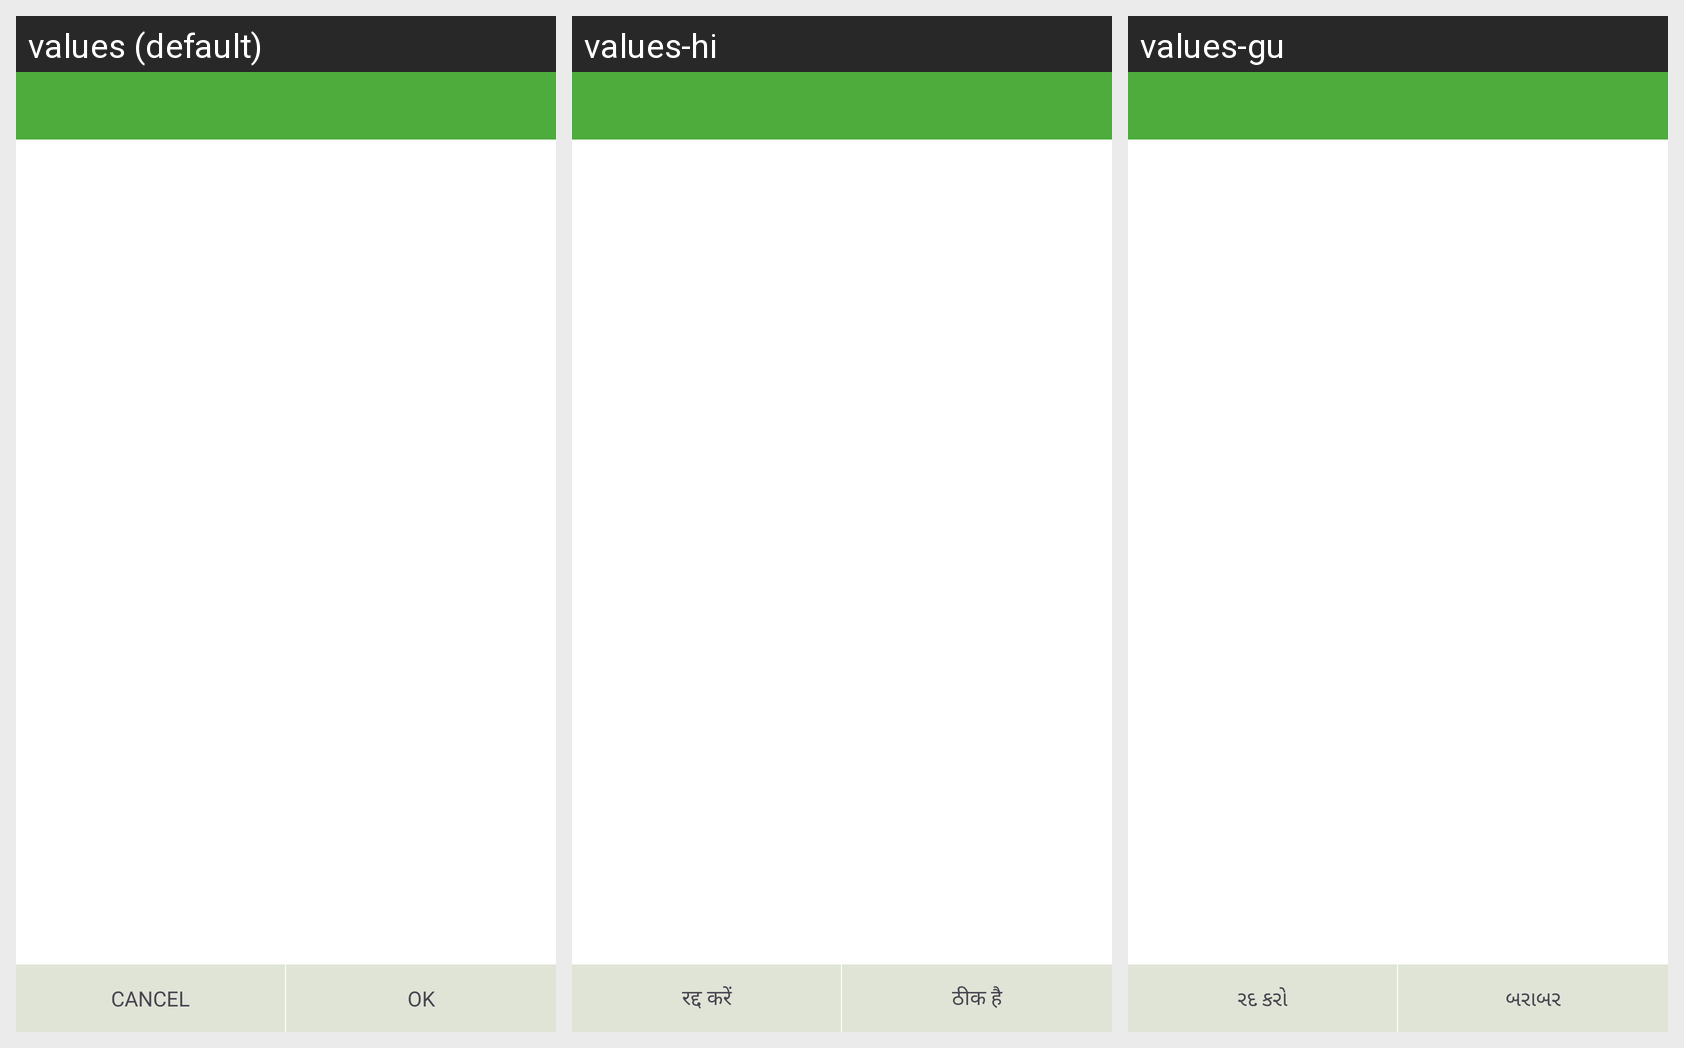

Locale-by-locale string values for the Android screen shown in this grid:
Android screen res/layout/custom_popup_select_class.xml rendered under 3 locales, left to right: values (default), values-hi, values-gu. Device: Nexus 5 (rendered at 1080×1920; each locale shown at half size, 540×960, under a caption strip naming it); theme Theme.ECarePro.
Strings drawn on this screen, with the default value and each locale's value (text and hints the layout hard-codes, and strings that could not be matched under every locale, appear in the picture but are not listed):

general_cancel
  values: Cancel
  values-hi: रद्द करें
  values-gu: રદ કરો

general_ok
  values: OK
  values-hi: ठीक है
  values-gu: બરાબર
